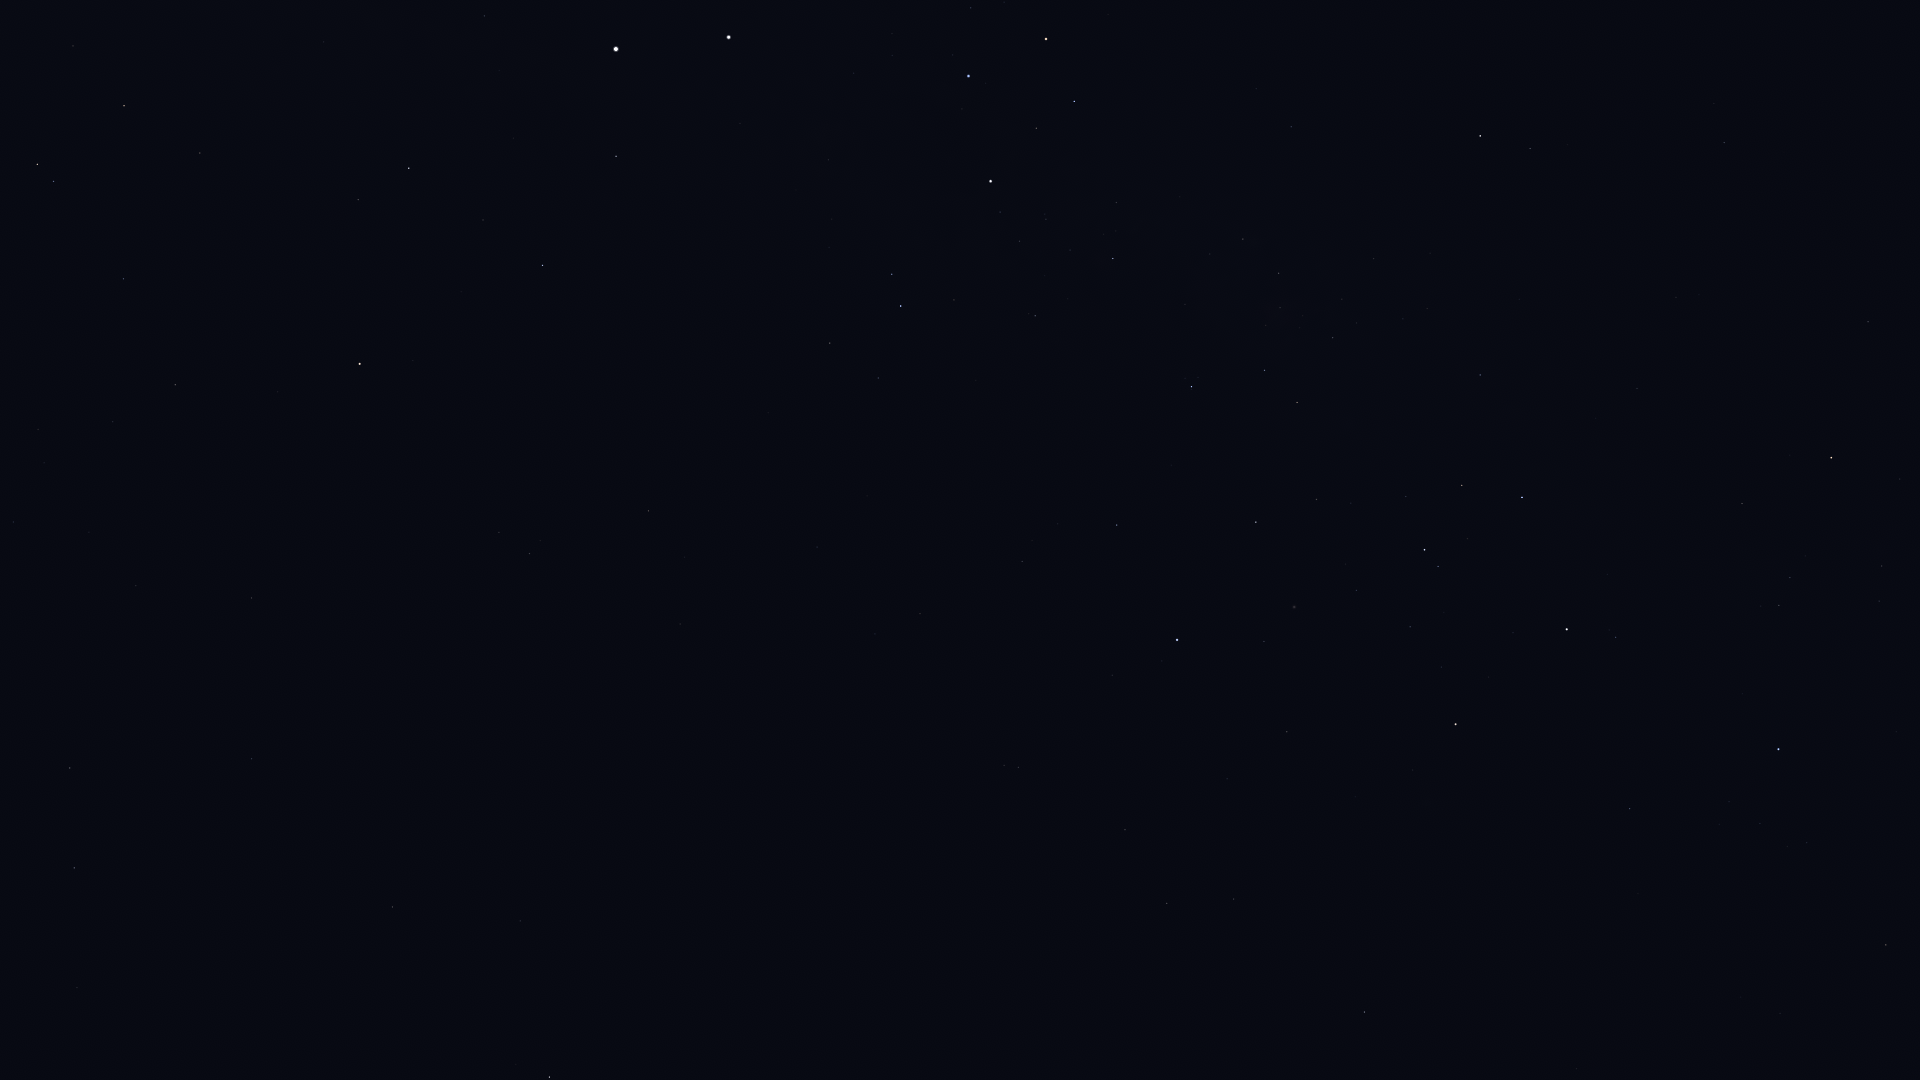

The file beside this chart, header and first rows:
Star_ID, Name, X, Y
2021, HIP 2021, 549, 1077
25918, HIP 25918, 961, 998
26380, Bubup, 1020, 1032
32607, HIP 32607, 1364, 1012
34481, HIP 34481, 1167, 903
35228, HIP 35228, 1234, 899
36377, HIP 36377, 1886, 945
37284, Ceibo, 983, 819
37504, HIP 37504, 1125, 830
38041, Tapecue, 1595, 843
39794, HIP 39794, 1227, 779
40702, HIP 40702, 1018, 767
41037, Avior, 1456, 724
41312, HIP 41312, 1287, 732
42536, HIP 42536, 1616, 637
42568, HIP 42568, 1441, 667
42913, Alsephina, 1567, 629
44382, HIP 44382, 1264, 642
44816, Suhail, 1831, 458
45080, HIP 45080, 1438, 567
45238, Miaplacidus, 1177, 640
45556, Aspidiske, 1425, 550
45941, Markeb, 1522, 497
46651, HIP 46651, 1868, 322
47202, Kalausi, 1785, 322
48235, Natasha, 1603, 342
48774, HIP 48774, 1480, 375
48926, HIP 48926, 1915, 128
50099, HIP 50099, 1117, 525
50191, HIP 50191, 1724, 143
50371, HIP 50371, 1297, 403
51232, HIP 51232, 1333, 338
51839, HIP 51839, 920, 614
51986, HIP 51986, 1530, 149
52419, HIP 52419, 1192, 387
52468, HIP 52468, 1266, 325
52727, HIP 52727, 1480, 136
53253, HIP 53253, 1279, 273
54463, HIP 54463, 1243, 239
56480, HIP 56480, 1256, 89
56561, HIP 56561, 1113, 259
57291, Uklun, 1158, 156
57363, HIP 57363, 1035, 316
59747, Imai, 1074, 101
60000, HIP 60000, 817, 547
60260, Ginan, 1036, 128
60644, Tupã, 982, 203
60718, Acrux, 991, 181
61084, Gacrux, 1046, 39
61199, HIP 61199, 878, 378
61585, HIP 61585, 901, 306
62322, HIP 62322, 892, 274
62434, Mimosa, 969, 76
68702, Hadar, 729, 37
70638, HIP 70638, 680, 624
71680, Men, 980, 1077
71681, Toliman, 616, 49
71683, Rigil Kentaurus, 616, 49
71908, HIP 71908, 616, 156
72370, HIP 72370, 648, 511
... 26 more rows
